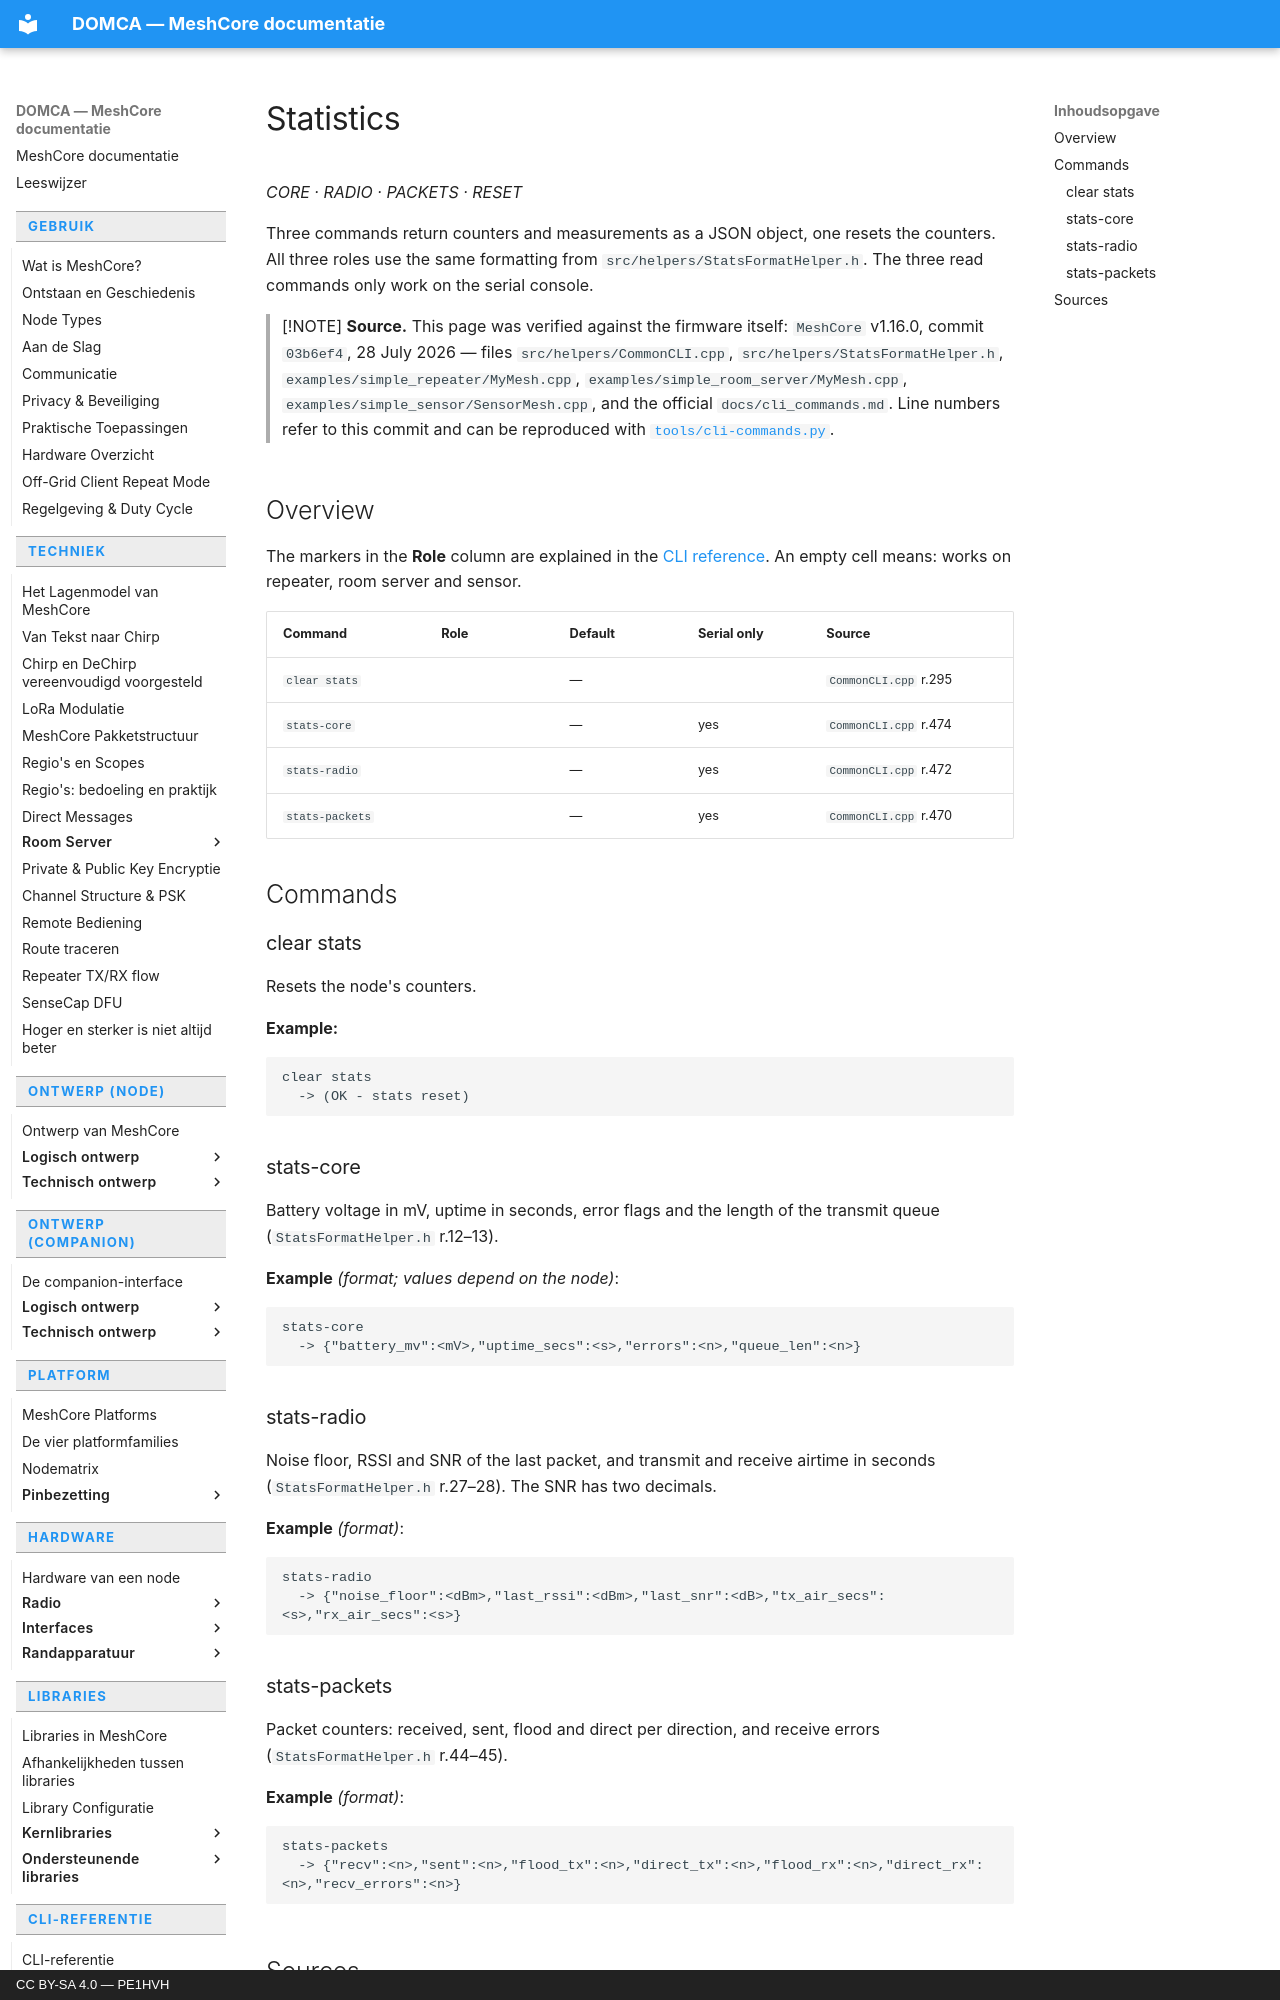

repository: pe1hvh/meshcore-docs · page: en/cli/statistics/index.html · generator: mkdocs · copyright: CC BY-SA 4.0 — PE1HVH

# Statistics

*CORE · RADIO · PACKETS · RESET*

Three commands return counters and measurements as a JSON object, one resets the
counters. All three roles use the same formatting from
`src/helpers/StatsFormatHelper.h`. The three read commands only work on the
serial console.

> [!NOTE]
> **Source.** This page was verified against the firmware itself: `MeshCore`
> v1.16.0, commit `03b6ef4`, 28 July 2026 — files `src/helpers/CommonCLI.cpp`,
> `src/helpers/StatsFormatHelper.h`, `examples/simple_repeater/MyMesh.cpp`,
> `examples/simple_room_server/MyMesh.cpp`,
> `examples/simple_sensor/SensorMesh.cpp`, and the official
> `docs/cli_commands.md`. Line numbers refer to this commit and can be
> reproduced with [`tools/cli-commands.py`](https://github.com/pe1hvh/meshcore-docs/blob/main/tools/cli-commands.py).

## Overview

The markers in the **Role** column are explained in the
[CLI reference](introduction.md). An empty cell means: works on repeater, room
server and sensor.

| Command | Role | Default | Serial only | Source |
|---|---|---|---|---|
| `clear stats` | | — | | `CommonCLI.cpp` r.295 |
| `stats-core` | | — | yes | `CommonCLI.cpp` r.474 |
| `stats-radio` | | — | yes | `CommonCLI.cpp` r.472 |
| `stats-packets` | | — | yes | `CommonCLI.cpp` r.470 |

## Commands

### clear stats

Resets the node's counters.

**Example:**

```text
clear stats
  -> (OK - stats reset)
```

### stats-core

Battery voltage in mV, uptime in seconds, error flags and the length of the
transmit queue (`StatsFormatHelper.h` r.12–13).

**Example** *(format; values depend on the node)*:

```text
stats-core
  -> {"battery_mv":<mV>,"uptime_secs":<s>,"errors":<n>,"queue_len":<n>}
```

### stats-radio

Noise floor, RSSI and SNR of the last packet, and transmit and receive airtime
in seconds (`StatsFormatHelper.h` r.27–28). The SNR has two decimals.

**Example** *(format)*:

```text
stats-radio
  -> {"noise_floor":<dBm>,"last_rssi":<dBm>,"last_snr":<dB>,"tx_air_secs":<s>,"rx_air_secs":<s>}
```

### stats-packets

Packet counters: received, sent, flood and direct per direction, and receive
errors (`StatsFormatHelper.h` r.44–45).

**Example** *(format)*:

```text
stats-packets
  -> {"recv":<n>,"sent":<n>,"flood_tx":<n>,"direct_tx":<n>,"flood_rx":<n>,"direct_rx":<n>,"recv_errors":<n>}
```
